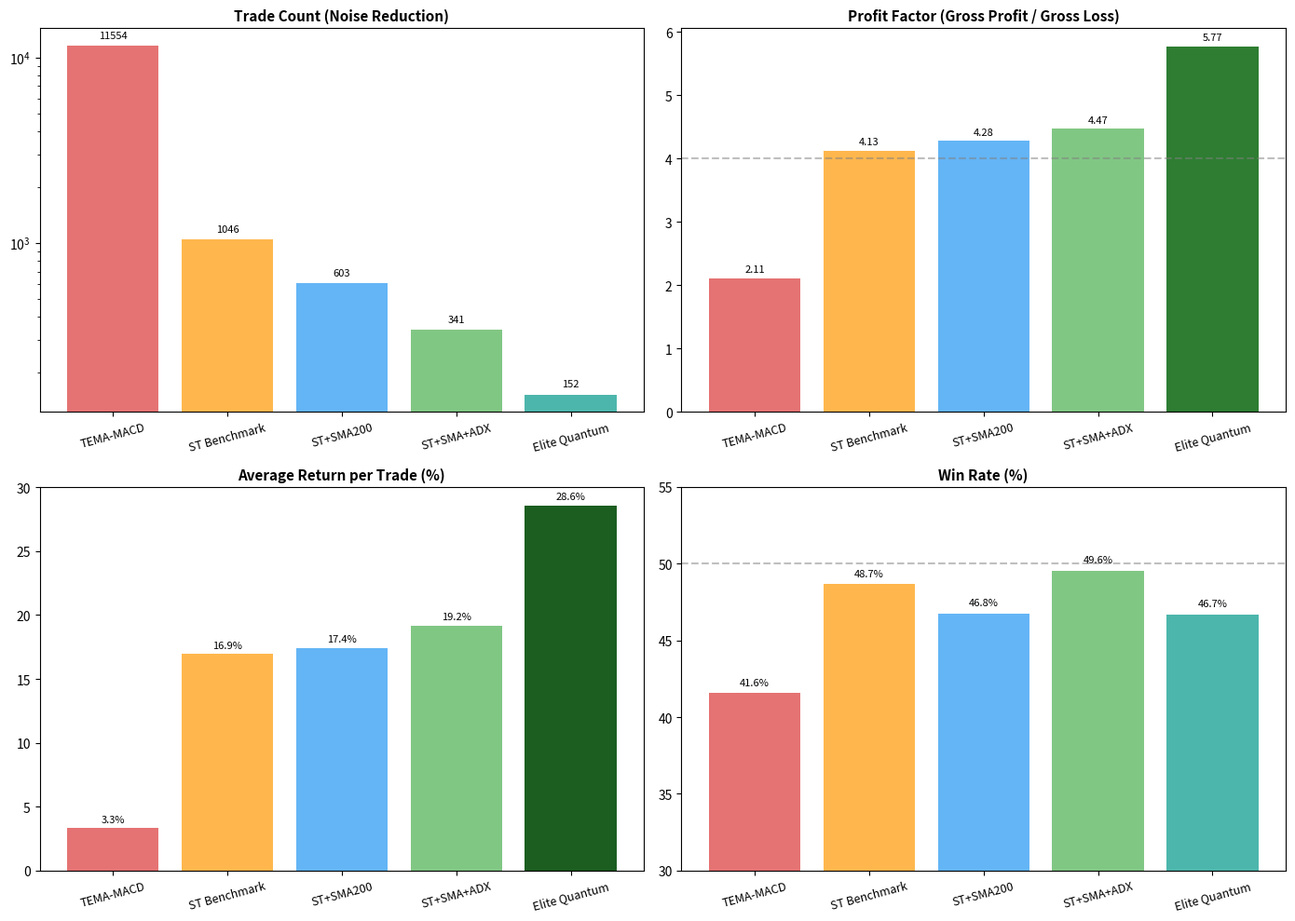

Here is the Python script that generated this plot:
from __future__ import annotations

from pathlib import Path

import matplotlib.pyplot as plt

OUTPUT_DIR = Path("results/experiments")
OUTPUT_DIR.mkdir(parents=True, exist_ok=True)


def plot_noise_vs_quality() -> None:
    strategies = [
        "Baseline TEMA-MACD MTF",
        "Baseline Supertrend MTF",
        "ST MTF + Sigma <= 0.0 + 200 SMA",
        "ST MTF + Sigma <= 0.0 + 200 SMA + ADX (Top Sharpe)",
        "Elite Quantum ST (Top Profit Factor)",
    ]
    trades = [11554, 1046, 603, 341, 152]
    profit_factors = [2.11, 4.13, 4.28, 4.47, 5.77]
    avg_returns = [3.31, 16.94, 17.43, 19.19, 28.59]
    win_rates = [41.56, 48.66, 46.77, 49.56, 46.71]

    fig, axes = plt.subplots(2, 2, figsize=(14, 10))

    # 1. Trade Noise / Churn Reduction
    ax = axes[0, 0]
    bars = ax.bar(range(len(strategies)), trades, color=["#e57373", "#ffb74d", "#64b5f6", "#81c784", "#4db6ac"])
    ax.set_xticks(range(len(strategies)))
    ax.set_xticklabels(["TEMA-MACD", "ST Benchmark", "ST+SMA200", "ST+SMA+ADX", "Elite Quantum"], rotation=15, fontsize=9)
    ax.set_title("Trade Count (Noise Reduction)", fontsize=11, fontweight="bold")
    ax.set_yscale("log")
    for bar in bars:
        ax.text(bar.get_x() + bar.get_width()/2, bar.get_height() * 1.1, f"{int(bar.get_height())}", ha="center", fontsize=8)

    # 2. Profit Factor
    ax = axes[0, 1]
    bars = ax.bar(range(len(strategies)), profit_factors, color=["#e57373", "#ffb74d", "#64b5f6", "#81c784", "#2e7d32"])
    ax.set_xticks(range(len(strategies)))
    ax.set_xticklabels(["TEMA-MACD", "ST Benchmark", "ST+SMA200", "ST+SMA+ADX", "Elite Quantum"], rotation=15, fontsize=9)
    ax.set_title("Profit Factor (Gross Profit / Gross Loss)", fontsize=11, fontweight="bold")
    ax.axhline(4.0, color="gray", linestyle="--", alpha=0.5)
    for bar in bars:
        ax.text(bar.get_x() + bar.get_width()/2, bar.get_height() + 0.1, f"{bar.get_height():.2f}", ha="center", fontsize=8)

    # 3. Average Return per Trade %
    ax = axes[1, 0]
    bars = ax.bar(range(len(strategies)), avg_returns, color=["#e57373", "#ffb74d", "#64b5f6", "#81c784", "#1b5e20"])
    ax.set_xticks(range(len(strategies)))
    ax.set_xticklabels(["TEMA-MACD", "ST Benchmark", "ST+SMA200", "ST+SMA+ADX", "Elite Quantum"], rotation=15, fontsize=9)
    ax.set_title("Average Return per Trade (%)", fontsize=11, fontweight="bold")
    for bar in bars:
        ax.text(bar.get_x() + bar.get_width()/2, bar.get_height() + 0.5, f"{bar.get_height():.1f}%", ha="center", fontsize=8)

    # 4. Win Rate %
    ax = axes[1, 1]
    bars = ax.bar(range(len(strategies)), win_rates, color=["#e57373", "#ffb74d", "#64b5f6", "#81c784", "#4db6ac"])
    ax.set_xticks(range(len(strategies)))
    ax.set_xticklabels(["TEMA-MACD", "ST Benchmark", "ST+SMA200", "ST+SMA+ADX", "Elite Quantum"], rotation=15, fontsize=9)
    ax.set_title("Win Rate (%)", fontsize=11, fontweight="bold")
    ax.set_ylim(30, 55)
    ax.axhline(50, color="gray", linestyle="--", alpha=0.5)
    for bar in bars:
        ax.text(bar.get_x() + bar.get_width()/2, bar.get_height() + 0.5, f"{bar.get_height():.1f}%", ha="center", fontsize=8)

    fig.tight_layout()
    chart_path = OUTPUT_DIR / "strategy_noise_and_quality_breakdown.png"
    fig.savefig(chart_path, dpi=200)
    plt.close(fig)
    print(f"Saved chart to {chart_path}")


def main() -> None:
    plot_noise_vs_quality()


if __name__ == "__main__":
    main()
